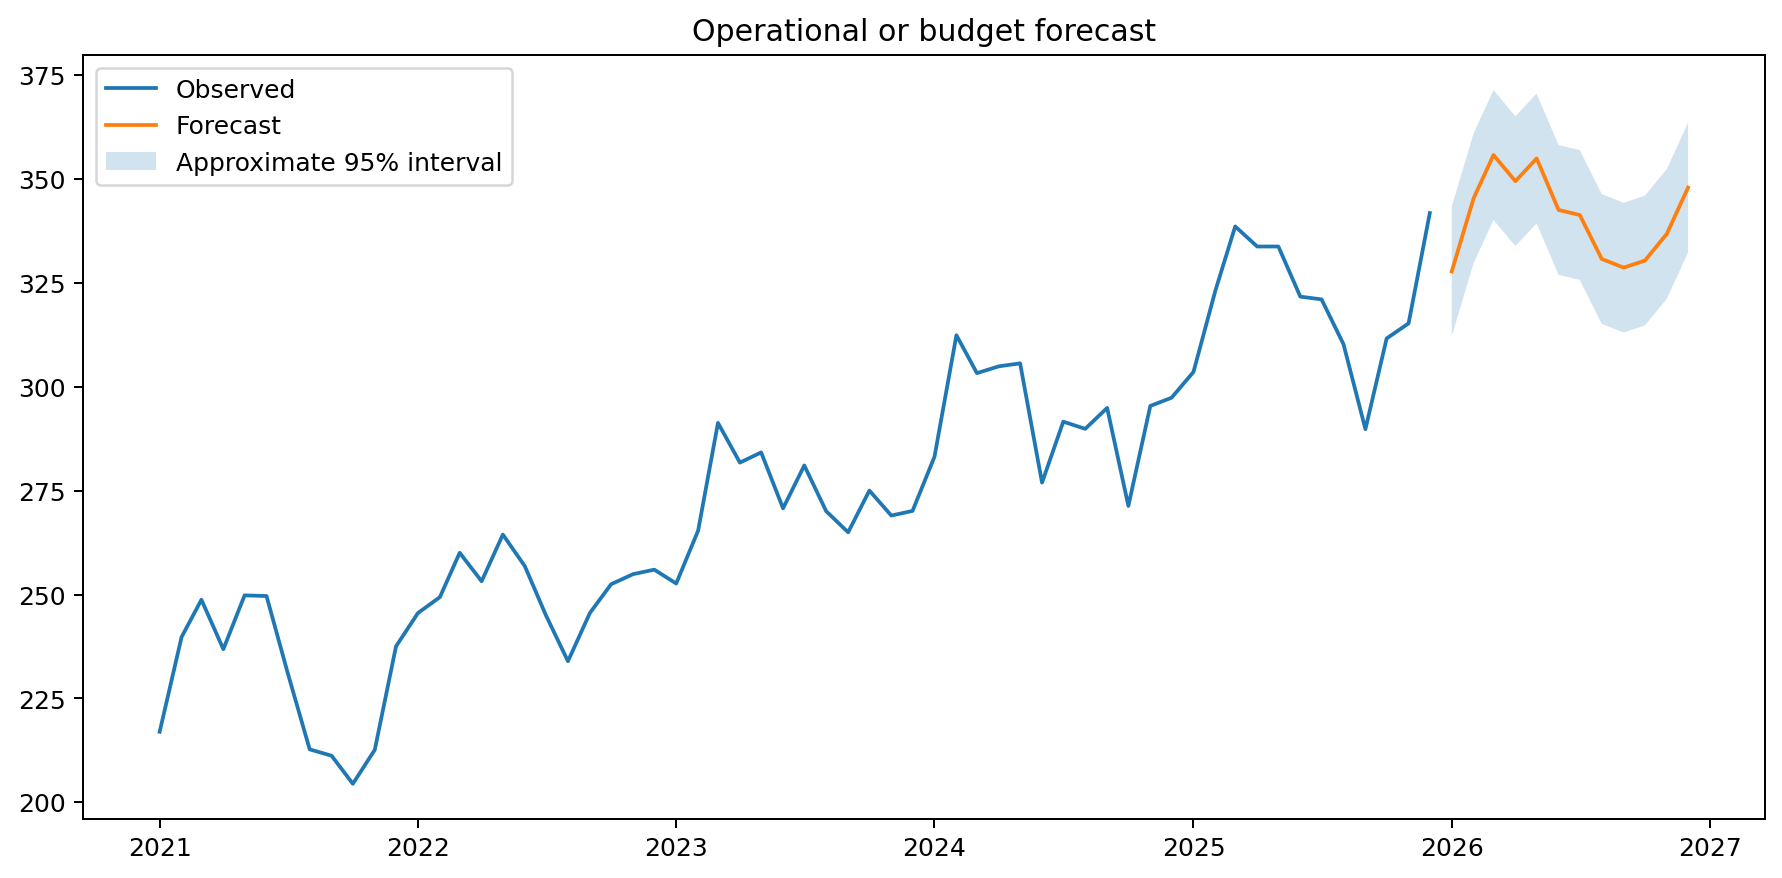

The file beside this chart, header and first rows:
date, forecast, lower_95, upper_95
2026-01-01, 327.7, 312.1, 343.3
2026-02-01, 345.4, 329.7, 361
2026-03-01, 355.7, 340.1, 371.3
2026-04-01, 349.4, 333.8, 365
2026-05-01, 354.9, 339.3, 370.5
2026-06-01, 342.5, 326.9, 358.1
2026-07-01, 341.3, 325.7, 356.9
2026-08-01, 330.7, 315.1, 346.3
2026-09-01, 328.6, 313, 344.3
2026-10-01, 330.3, 314.7, 345.9
2026-11-01, 336.8, 321.2, 352.4
2026-12-01, 347.9, 332.3, 363.5
